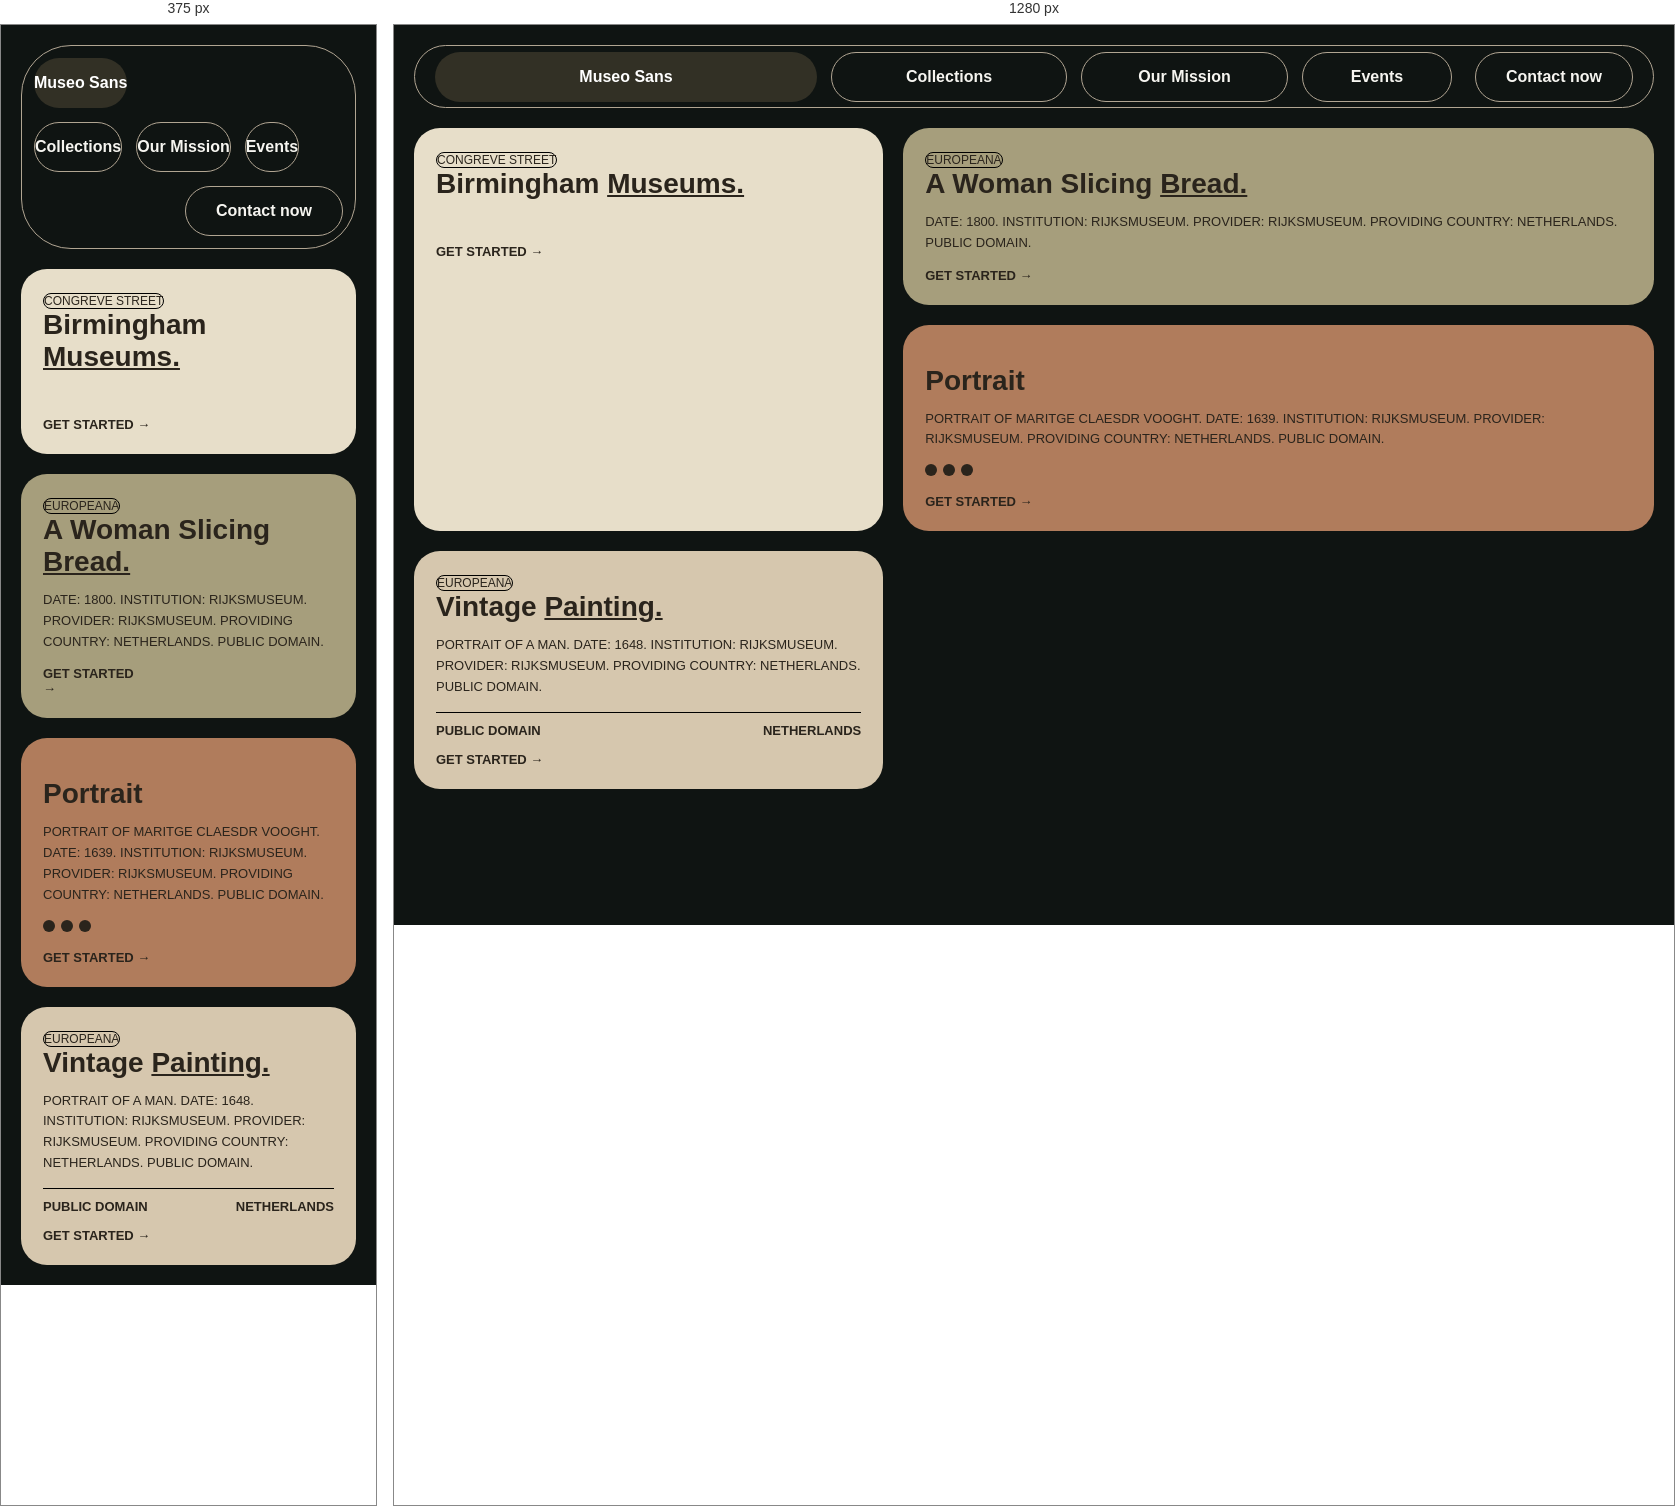
Rendered at 375 px and 1280 px, left to right.

<!-- file: index.html -->
<!DOCTYPE html>
<html lang="en">
<head>
    <meta charset="UTF-8">
    <title>Museum UI</title>

    <!-- Inter Font -->
    <link href="https://fonts.googleapis.com/css2?family=Inter:wght@400;600;700&display=swap" rel="stylesheet">

    <link rel="stylesheet" href="style.css">
</head>
<body>

<!-- NAVBAR -->
<header class="navbar">
    <div class="brand">Museo Sans</div>

    <nav class="nav-links">
        <span class="active">Collections</span>
        <span class="mission">Our Mission</span>
        <span class="event">Events</span>
    </nav>

    <button class="nav-btn">Contact now</button>
</header>

<!-- MAIN GRID -->
<div class="dashboard">

    <!-- LEFT BIG CARD -->
    <div class="card big-card">
       
        <span class="tag">CONGREVE STREET</span>
        <h2>Birmingham <u>Museums.</u></h2>
        <img src="https://preview.vwthemesdemo.com/designer-portfolio/wp-content/uploads/sites/7/2023/10/ourpaintingimg4.jpg" alt="">
        
        <span class="link">GET STARTED →</span>
    </div>

    <!-- TOP RIGHT WIDE -->
    <div class="card wide olive">
        <span class="tag">EUROPEANA</span>
        <h2>A Woman Slicing <u>Bread.</u></h2>

        <p>
            DATE: 1800. INSTITUTION: RIJKSMUSEUM. PROVIDER: RIJKSMUSEUM.
            PROVIDING COUNTRY: NETHERLANDS. PUBLIC DOMAIN.
        </p>

        <div class="wide-row">
            <span class="link">GET STARTED →</span>
            <img src="https://encrypted-tbn1.gstatic.com/images?q=tbn:ANd9GcSl2lpjhYkJ1EeYxHGLNfxFsVcgM-EaHaF6GDWdhODbhn3-ntYH" alt="">
        </div>
    </div>

    <!-- BOTTOM CENTER -->
    <div class="card portrait brown">
        <img src="https://encrypted-tbn0.gstatic.com/images?q=tbn:ANd9GcQOQAgVhlfh0JZ_NHrn7dI03mn5jp9UPrcgDuywkQyYC7ChtHVw" alt="">
        <h2>Portrait</h2>
        <p>
            PORTRAIT OF MARITGE CLAESDR VOOGHT. DATE: 1639.
            INSTITUTION: RIJKSMUSEUM. PROVIDER: RIJKSMUSEUM.
            PROVIDING COUNTRY: NETHERLANDS. PUBLIC DOMAIN.
        </p>

        <div class="dots">
            <span></span><span></span><span></span>
        </div>

        <span class="link">GET STARTED →</span>
    </div>

    <!-- BOTTOM RIGHT -->
    <div class="card vintage">
        <span class="tag">EUROPEANA</span>
        <h2>Vintage <u>Painting.</u></h2>

        <p>
            PORTRAIT OF A MAN. DATE: 1648. INSTITUTION: RIJKSMUSEUM.
            PROVIDER: RIJKSMUSEUM. PROVIDING COUNTRY: NETHERLANDS.
            PUBLIC DOMAIN.
        </p>

        <div class="meta">
            <span>PUBLIC DOMAIN</span>
            <span>NETHERLANDS</span>
        </div>

        <span class="link">GET STARTED →</span>
    </div>

</div>

</body>
</html>


/* @media block from style.css */
@media (max-width: 900px) {
  .dashboard {
    grid-template-columns: 1fr;
  }

  .navbar {
    flex-wrap: wrap;
    height: auto;
    padding: 12px;
  }

  .nav-links {
    flex-wrap: wrap;
  }

  .brand,
  .active,
  .mission,
  .event,
  .nav-btn {
    width: auto;
  }
}